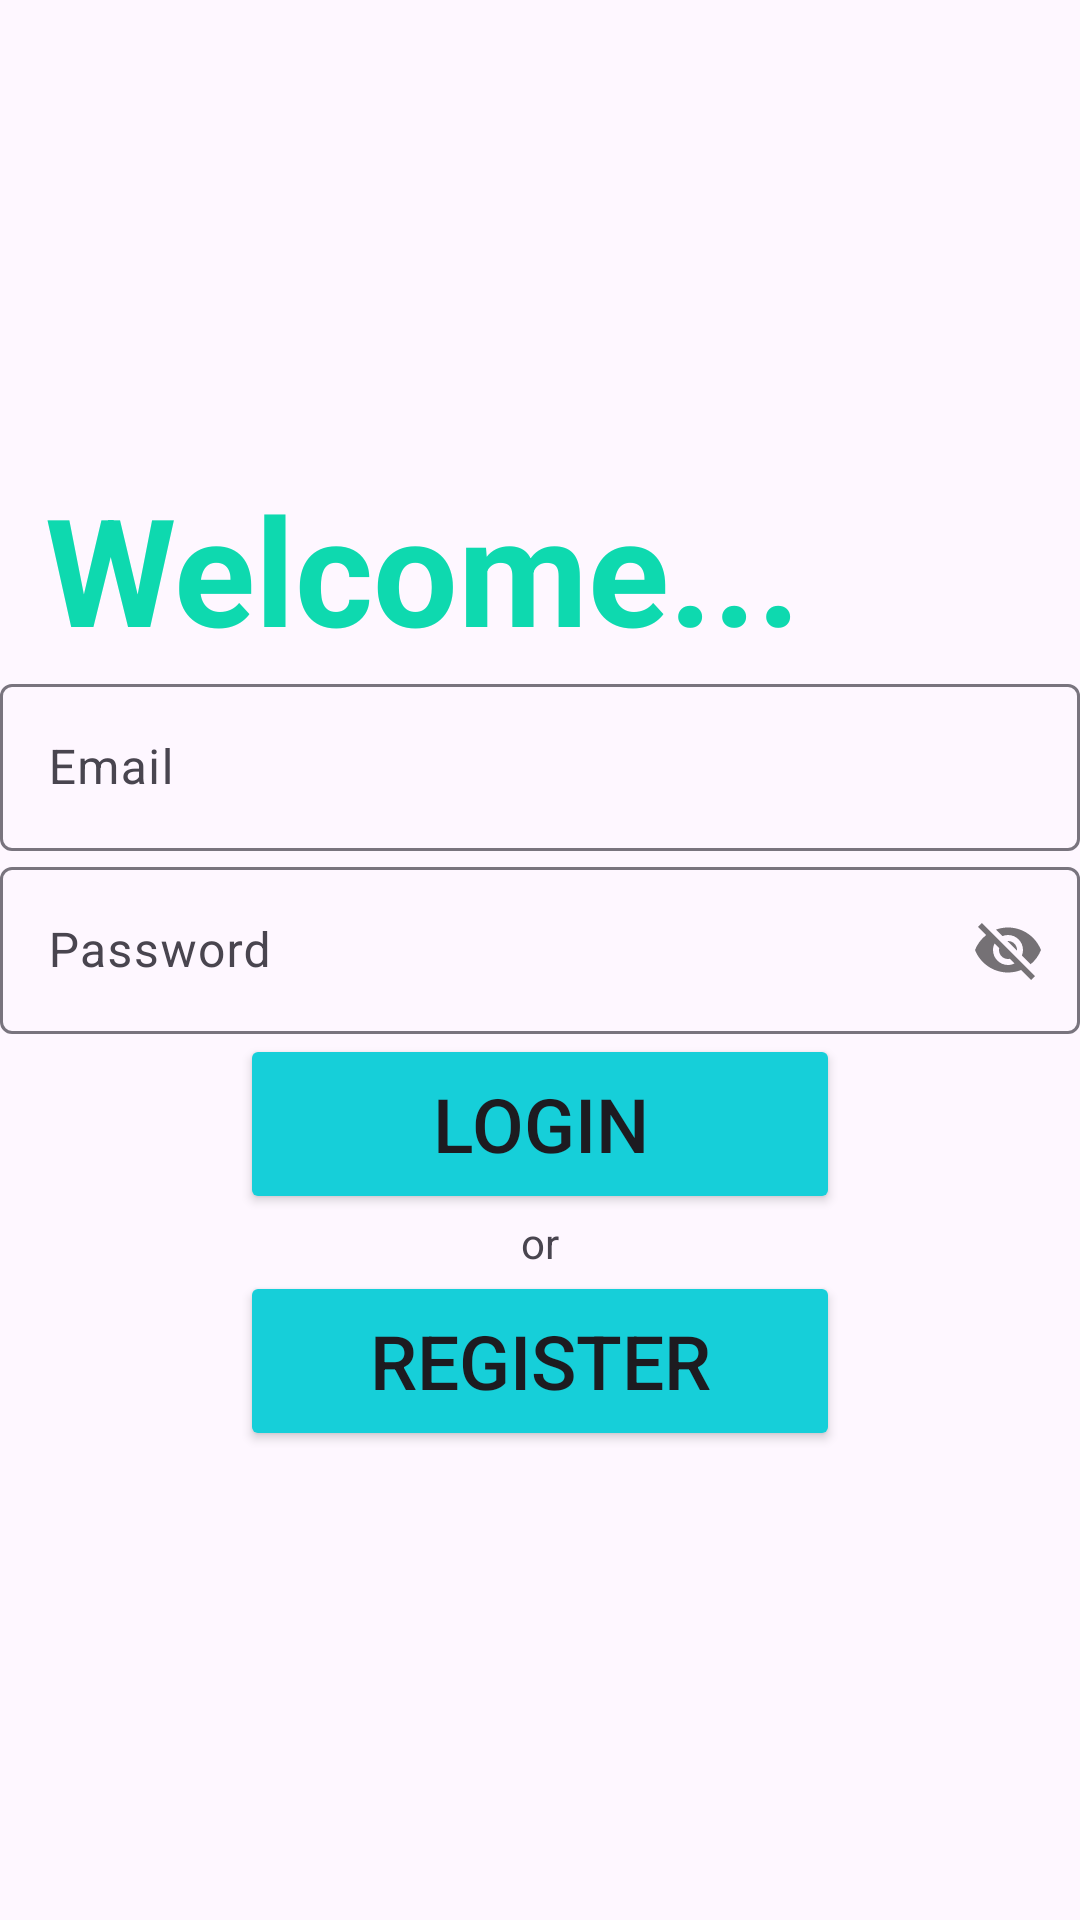

Reconstruct the res/layout file that produces this screen, plus the resources it refers to.
<!-- AndroidManifest.xml: application theme Theme.TravelTreasure -->
<!-- res/layout/activity_sign_in.xml -->
<?xml version="1.0" encoding="utf-8"?>
<LinearLayout
    xmlns:android="http://schemas.android.com/apk/res/android"
    xmlns:app="http://schemas.android.com/apk/res-auto"
    xmlns:tools="http://schemas.android.com/tools"
    android:layout_width="match_parent"
    android:layout_height="match_parent"
    tools:context=".SignIn"
    android:orientation="vertical"
    android:gravity="center"
    android:fitsSystemWindows="true">

    <LinearLayout
        android:layout_width="match_parent"
        android:layout_height="wrap_content"
        android:orientation="vertical">

        <TextView
            android:layout_width="match_parent"
            android:layout_height="wrap_content"
            android:text="Welcome..."
            android:textSize="50dp"
            android:textColor="#0ED9AF"
            android:textStyle="bold"
            android:paddingLeft="15dp"/>

        <com.google.android.material.textfield.TextInputLayout
            android:layout_width="match_parent"
            android:layout_height="wrap_content">

            <com.google.android.material.textfield.TextInputEditText

                android:id="@+id/email"
                android:hint="Email"
                android:layout_width="match_parent"
                android:layout_height="wrap_content"/>


        </com.google.android.material.textfield.TextInputLayout>

        <com.google.android.material.textfield.TextInputLayout
            android:layout_width="match_parent"
            android:layout_height="wrap_content"
            app:passwordToggleEnabled="true">

            <com.google.android.material.textfield.TextInputEditText

                android:id="@+id/password"
                android:hint="Password"
                android:layout_width="match_parent"
                android:layout_height="wrap_content" />


        </com.google.android.material.textfield.TextInputLayout>

        <ProgressBar
            android:id="@+id/prograssBar"
            android:visibility="gone"
            android:layout_width="wrap_content"
            android:layout_height="wrap_content"/>

        <Button
            android:id="@+id/login"
            android:layout_width="200dp"
            android:layout_height="60dp"
            android:backgroundTint="#16CFD9"
            android:text="Login"
            android:layout_gravity="center"
            android:textSize="25dp"
            android:onClick="clickMeLog" />

        <TextView
            android:layout_width="wrap_content"
            android:layout_height="wrap_content"
            android:text="or"
            android:layout_gravity="center"/>

        <Button
            android:id="@+id/registerto"
            android:layout_width="200dp"
            android:layout_height="60dp"
            android:backgroundTint="#16CFD9"
            android:text="Register"
            android:layout_gravity="center"
            android:textSize="25dp"
            android:onClick="clickMeLog" />


    </LinearLayout>


</LinearLayout>
<!-- resources referenced by this layout -->
<resources>
  <style name="Theme.TravelTreasure" parent="Base.Theme.TravelTreasure" />
  <style name="Base.Theme.TravelTreasure" parent="Theme.Material3.DayNight.NoActionBar">
          
          
      </style>
</resources>
